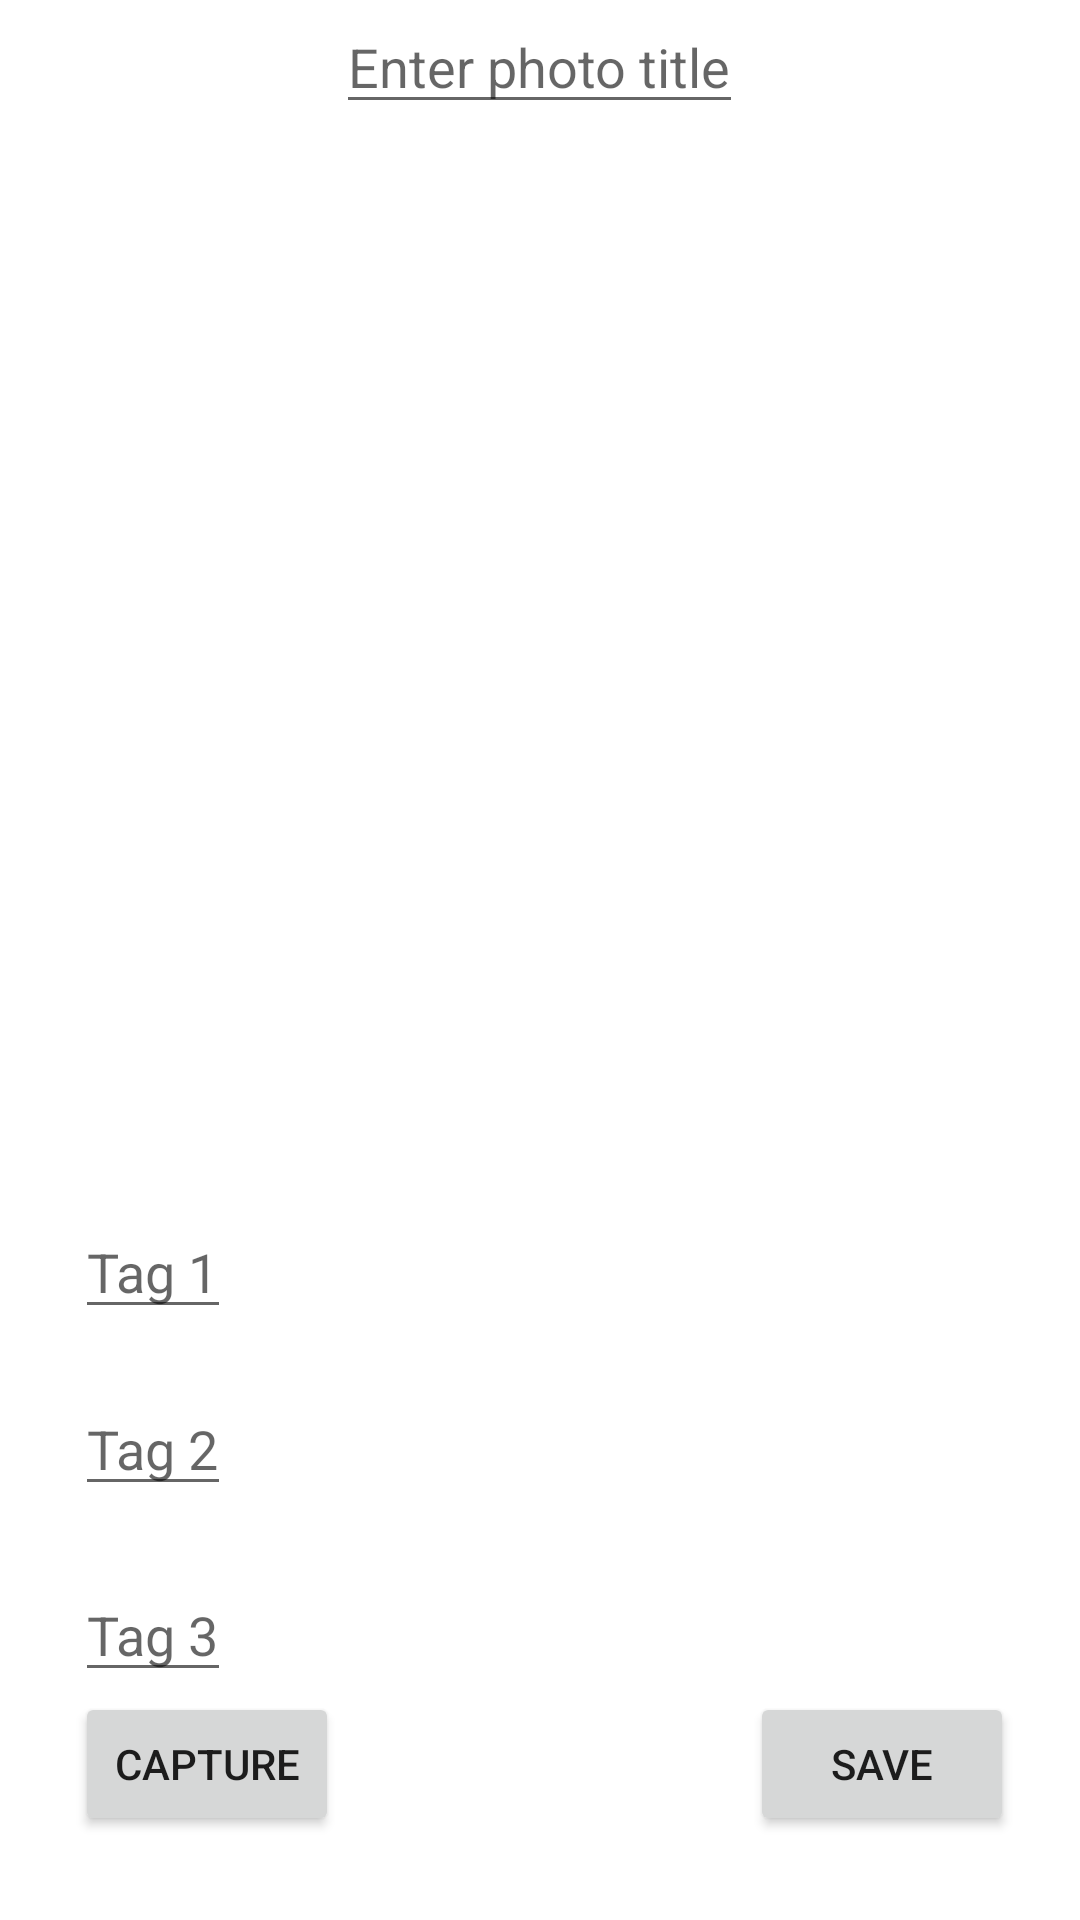

This screen was rendered from an Android layout file. Write that file and the resources it references.
<!-- AndroidManifest.xml: application theme Theme.WhereItsSnapApp -->
<!-- res/layout/fragment_capture.xml -->
<?xml version="1.0" encoding="utf-8"?>
<RelativeLayout xmlns:android=
    "http://schemas.android.com/apk/res/android"
    android:orientation=
        "vertical" android:layout_width="match_parent"
    android:layout_height="match_parent">
    <Button
        android:layout_width="wrap_content"
        android:layout_height="wrap_content"
        android:text="@string/capture"
        android:id="@+id/btnCapture"
        android:layout_marginBottom="28dp"
        android:layout_alignParentBottom="true"
        android:layout_alignParentLeft="true"
        android:layout_alignParentStart="true"
        android:layout_marginLeft="25dp"
        android:layout_marginStart="25dp" />
    <ImageView
        android:layout_width="150dp"
        android:layout_height="150dp"
        android:id="@+id/imageView"
        android:src="@mipmap/ic_launcher"
        android:layout_below="@+id/editTextTitle"
        android:layout_centerHorizontal="true" />
    <Button
        android:layout_width="wrap_content"
        android:layout_height="wrap_content"
        android:text="@string/save"
        android:id="@+id/btnSave"
        android:layout_alignTop="@+id/btnCapture"
        android:layout_alignParentRight="true"
        android:layout_alignParentEnd="true"
        android:layout_marginRight="22dp"
        android:layout_marginEnd="22dp" />
    <EditText
        android:layout_width="wrap_content"
        android:layout_height="wrap_content"
        android:id="@+id/editTextTitle"
        android:hint="@string/enter_photo_title"
        android:layout_alignParentTop="true"
        android:layout_centerHorizontal="true" />
    <EditText
        android:layout_width="wrap_content"
        android:layout_height="wrap_content"
        android:id="@+id/editTextTag1"
        android:hint="@string/tag1"
        android:layout_marginBottom="121dp"
        android:layout_above="@+id/btnCapture"
        android:layout_alignLeft="@+id/btnCapture"
        android:layout_alignStart="@+id/btnCapture" />
    <EditText
        android:layout_width="wrap_content"
        android:layout_height="wrap_content"
        android:id="@+id/editTextTag2"
        android:hint="@string/tag2"
        android:layout_alignTop="@+id/editTextTag1"
        android:layout_alignLeft="@+id/editTextTag1"
        android:layout_alignStart="@+id/editTextTag1"
        android:layout_marginTop="59dp" />
    <EditText
        android:layout_width="wrap_content"
        android:layout_height="wrap_content"
        android:id="@+id/editTextTag3"
        android:hint="@string/tag3"
        android:layout_above="@+id/btnCapture"
        android:layout_alignLeft="@+id/btnCapture"
        android:layout_alignStart="@+id/btnCapture" />
</RelativeLayout>
<!-- resources referenced by this layout -->
<resources>
  <string name="capture">Capture</string>
  <string name="enter_photo_title">Enter photo title</string>
  <string name="save">Save</string>
  <string name="tag1">Tag 1</string>
  <string name="tag2">Tag 2</string>
  <string name="tag3">Tag 3</string>
  <style name="Theme.WhereItsSnapApp" parent="Theme.MaterialComponents.DayNight.DarkActionBar">
          
          <item name="colorPrimary">@color/purple_500</item>
          <item name="colorPrimaryVariant">@color/purple_700</item>
          <item name="colorOnPrimary">@color/white</item>
          
          <item name="colorSecondary">@color/teal_200</item>
          <item name="colorSecondaryVariant">@color/teal_700</item>
          <item name="colorOnSecondary">@color/black</item>
          
          <item name="android:statusBarColor" tools:targetApi="l">?attr/colorPrimaryVariant</item>
          
      </style>
  <!-- not gathered from this repository: default colours our renderer supplied (Android Studio template values) -->
  <color name="purple_500">#FF6200EE</color>
  <color name="purple_700">#FF3700B3</color>
  <color name="teal_200">#FF03DAC5</color>
  <color name="teal_700">#FF018786</color>
  <color name="black">#FF000000</color>
  <color name="white">#FFFFFFFF</color>
</resources>
